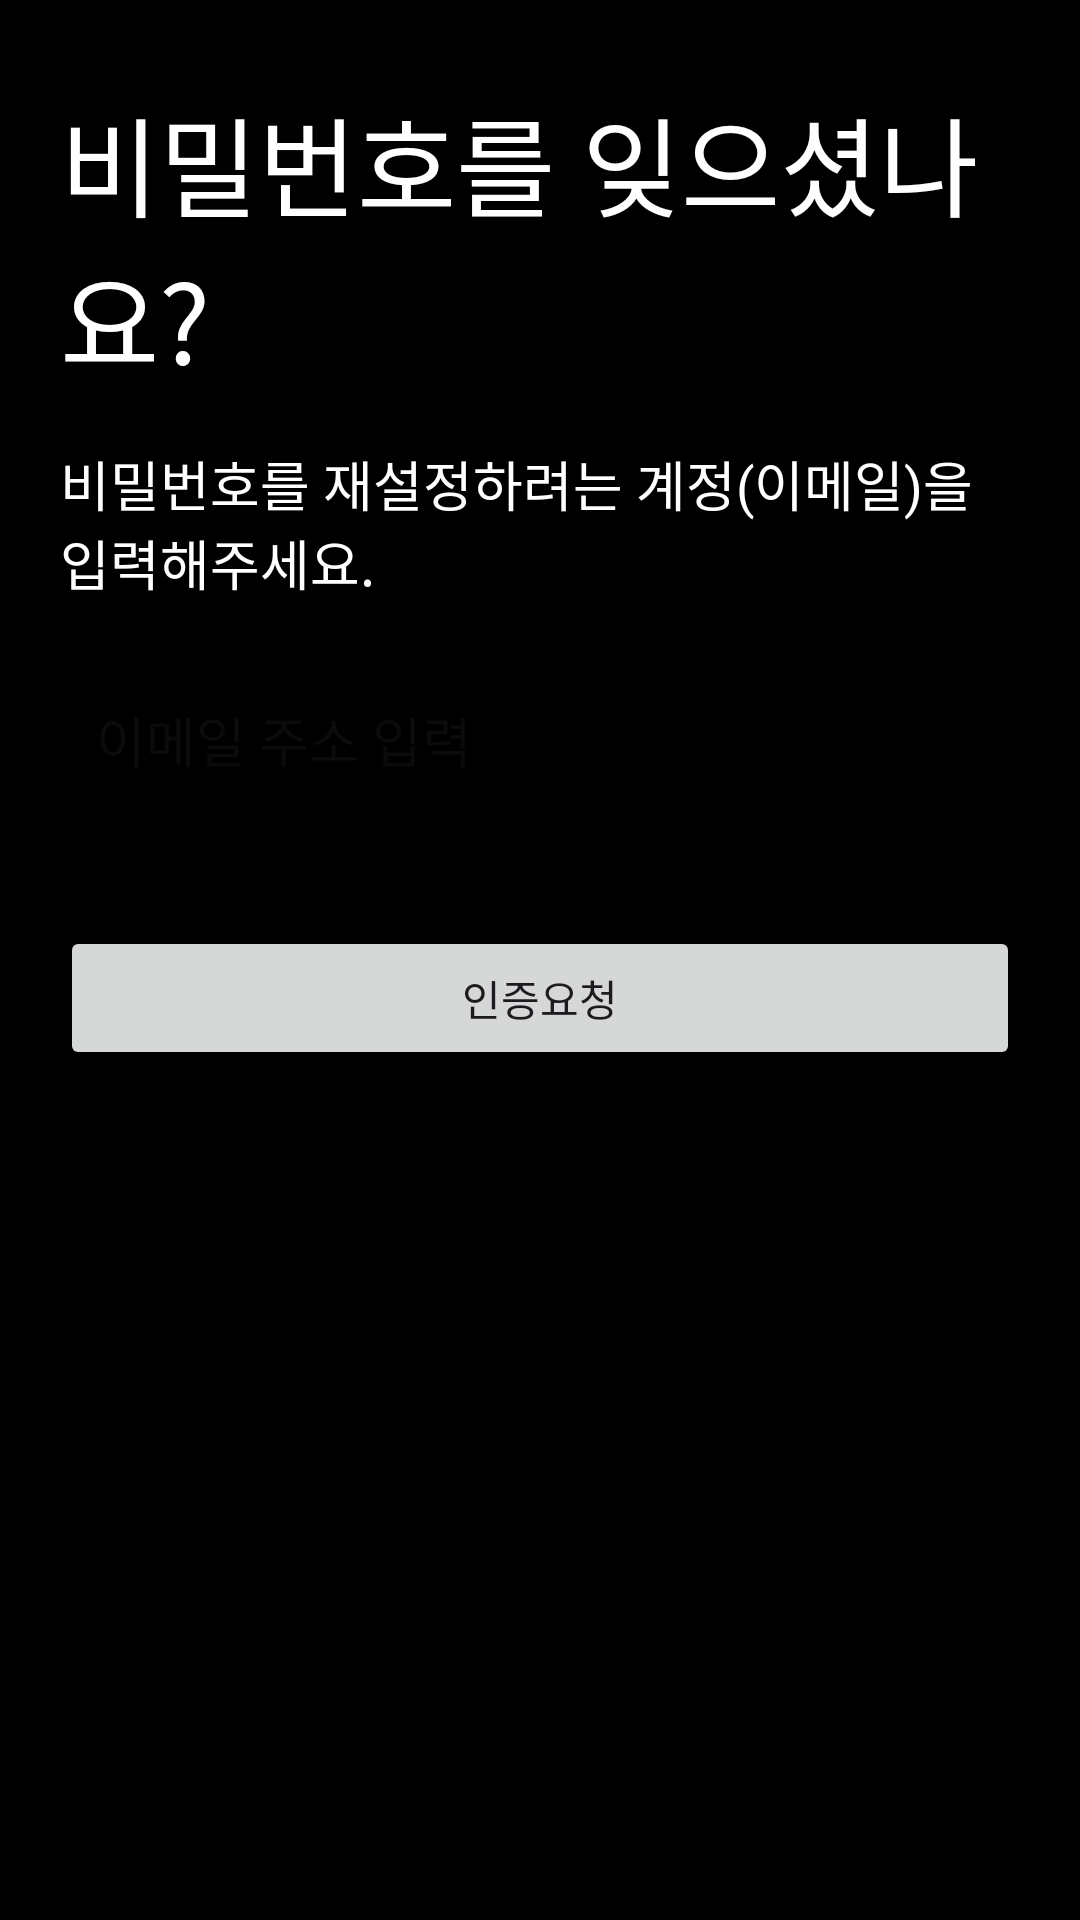

The Android layout XML behind this screen, and the referenced resources:
<!-- AndroidManifest.xml: application theme Theme.asteroid_impact -->
<!-- res/layout/fragment_change_password.xml -->
<?xml version="1.0" encoding="utf-8"?>
<ScrollView xmlns:android="http://schemas.android.com/apk/res/android"
    xmlns:app="http://schemas.android.com/apk/res-auto"
    xmlns:tools="http://schemas.android.com/tools"
    android:layout_width="match_parent"
    android:layout_height="match_parent"
    android:background="@color/black"
    tools:context=".presentation.ui.login.ChangePasswordFragment">

    <androidx.constraintlayout.widget.ConstraintLayout
        android:layout_width="match_parent"
        android:layout_height="wrap_content"
        android:padding="20dp">

        <androidx.appcompat.widget.AppCompatImageView
            android:id="@+id/btn_back"
            android:layout_width="wrap_content"
            android:layout_height="wrap_content"
            android:padding="4dp"
            android:src="@drawable/ic_back"
            app:layout_constraintStart_toStartOf="parent"
            app:layout_constraintTop_toTopOf="parent" />

        <androidx.appcompat.widget.AppCompatTextView
            android:id="@+id/tv_title"
            android:layout_width="0dp"
            android:layout_height="wrap_content"
            android:text="비밀번호를 잊으셨나요?"
            android:textColor="@color/white"
            android:textSize="36sp"
            app:layout_constraintEnd_toEndOf="parent"
            app:layout_constraintStart_toStartOf="parent"
            app:layout_constraintTop_toBottomOf="@id/btn_back" />

        <androidx.appcompat.widget.AppCompatTextView
            android:id="@+id/tv_passwordInformation"
            android:layout_width="0dp"
            android:layout_height="wrap_content"
            android:layout_marginTop="16dp"
            android:text="비밀번호를 재설정하려는 계정(이메일)을 입력해주세요."
            android:textColor="@color/white"
            android:textSize="18sp"
            app:layout_constraintEnd_toEndOf="parent"
            app:layout_constraintStart_toStartOf="parent"
            app:layout_constraintTop_toBottomOf="@id/tv_title" />

        <androidx.appcompat.widget.AppCompatEditText
            android:id="@+id/et_email"
            android:layout_width="0dp"
            android:layout_height="60dp"
            android:layout_marginTop="16dp"
            android:background="@drawable/bg_edit_register"
            android:hint="이메일 주소 입력"
            android:inputType="textPassword"
            android:padding="12dp"
            app:layout_constraintEnd_toEndOf="parent"
            app:layout_constraintStart_toStartOf="parent"
            app:layout_constraintTop_toBottomOf="@id/tv_passwordInformation" />

        <androidx.appcompat.widget.AppCompatButton
            android:id="@+id/btn_sendEmailVerifyCode"
            android:layout_width="0dp"
            android:layout_height="wrap_content"
            android:layout_marginTop="32dp"
            android:text="인증요청"
            app:layout_constraintEnd_toEndOf="parent"
            app:layout_constraintStart_toStartOf="parent"
            app:layout_constraintTop_toBottomOf="@id/et_email" />
    </androidx.constraintlayout.widget.ConstraintLayout>
</ScrollView>
<!-- resources referenced by this layout -->
<resources>
  <color name="black">#FF000000</color>
  <color name="white">#FFFFFFFF</color>
  <style name="Theme.asteroid_impact" parent="Base.Theme.asteroid_impact" />
  <style name="Base.Theme.asteroid_impact" parent="Theme.Material3.DayNight.NoActionBar">
          
          
      </style>
</resources>
